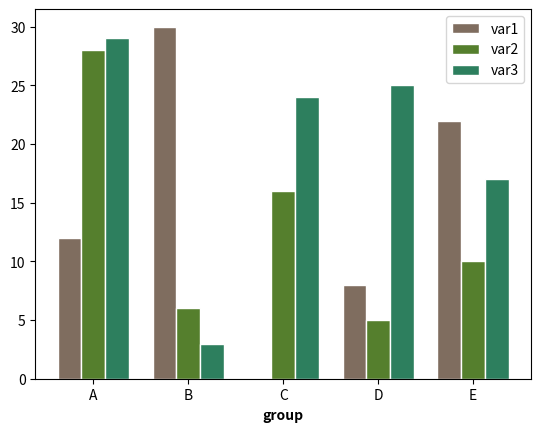

Python code for this plot:
import numpy as np
import matplotlib.pyplot as plt

# set width of bar
barWidth = 0.25

# set height of bar
#       [0, 1, 2, 3, 4, 5, 6, 7, 8, 9]
n_cuisines = 7

cluster_0 =[0] * n_cuisines
cluster_1 =[0] * n_cuisines
cluster_2 =[0] * n_cuisines
cluster_3 =[0] * n_cuisines
cluster_4 =[0] * n_cuisines
cluster_5 =[0] * n_cuisines
cluster_6 =[0] * n_cuisines
cluster_7 =[0] * n_cuisines
cluster_8 =[0] * n_cuisines
cluster_9 =[0] * n_cuisines


italian = 0
mexican = 1
french  = 2
indian  = 3
southern= 4
chinese = 5
japanese= 6

# set height of bar
bars1 = [12, 30, 0, 8, 22]
bars2 = [28, 6, 16, 5, 10]
bars3 = [29, 3, 24, 25, 17]


# Set position of bar on X axis
r1 = np.arange(len(bars1))
r2 = [x + barWidth for x in r1]
r3 = [x + barWidth for x in r2]

# Make the plot
plt.bar(r1, bars1, color='#7f6d5f', width=barWidth, edgecolor='white', label='var1')
plt.bar(r2, bars2, color='#557f2d', width=barWidth, edgecolor='white', label='var2')
plt.bar(r3, bars3, color='#2d7f5e', width=barWidth, edgecolor='white', label='var3')

# Add xticks on the middle of the group bars
plt.xlabel('group', fontweight='bold')
plt.xticks([r + barWidth for r in range(len(bars1))], ['A', 'B', 'C', 'D', 'E'])

# Create legend & Show graphic
plt.legend()
plt.show()
